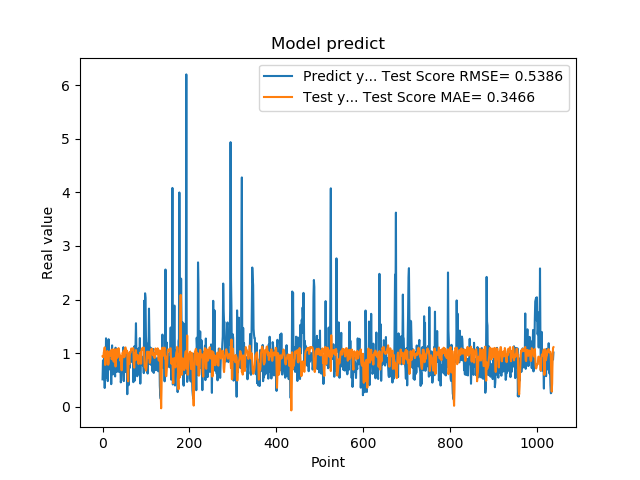

The table this chart was drawn from, first rows:
5.082880258560180664e-01, 9.399605509912636325e-01
8.640019893646240234e-01, 9.226906427950928302e-01
8.469420075416564941e-01, 9.294352213894661041e-01
7.976629734039306641e-01, 1.017745864668985645e+00
9.608020186424257592e-01, 1.034011851590203479e+00
3.470349907875061035e-01, 1.105635468100106600e+00
9.546210169792177513e-01, 7.767892494006973791e-01
5.251880288124084473e-01, 7.853327332498033497e-01
1.275226235389709695e+00, 9.510732166463579107e-01
8.723750114440917969e-01, 9.305936574050430732e-01
7.321749925613403320e-01, 1.009499152773970510e+00
7.640249729156494141e-01, 1.038493641804631329e+00
4.752210080623626154e-01, 9.823810727539669108e-01
7.414129972457885742e-01, 7.803269612963845692e-01
1.258002042770385520e+00, 8.111863766292273237e-01
7.274609804153442383e-01, 1.009726633765456905e+00
7.892770171165466309e-01, 9.679277251940658910e-01
6.914690136909484863e-01, 1.031872759364802494e+00
7.093830108642578125e-01, 9.723141318783772302e-01
1.014547944068908691e+00, 9.430672194535699715e-01
4.182830154895783026e-01, 1.054202697298962654e+00
1.002280950546264648e+00, 8.843051611074776996e-01
1.143296003341674805e+00, 9.121390705844305558e-01
6.746559739112854004e-01, 1.070235646241092242e+00
6.009536385536193848e-01, 1.004161341866353307e+00
6.538079977035522461e-01, 8.578457725234733822e-01
7.814120054244995117e-01, 8.373476376056998571e-01
8.469259738922119141e-01, 9.790059918750877443e-01
6.482390165328979492e-01, 1.069393323276786489e+00
5.623700022697448730e-01, 9.606622619918043782e-01
1.099647998809814453e+00, 7.484344014421793201e-01
9.541710019111632191e-01, 8.835534311275129449e-01
6.694499850273132324e-01, 1.069924413779332673e+00
6.464660167694091797e-01, 9.893085149989118143e-01
8.223180174827575684e-01, 9.109369124685222641e-01
8.300920128822326660e-01, 9.822345513134419503e-01
1.067314028739929199e+00, 1.074481574804118766e+00
6.827279925346374512e-01, 1.091729575759239346e+00
6.464239954948425293e-01, 1.025978383616364731e+00
6.881093978881835938e-01, 9.839076363368806089e-01
6.500350236892700195e-01, 9.177543211345378094e-01
8.693690299987792969e-01, 8.563082499233718448e-01
4.518609941005706787e-01, 9.497788133521745113e-01
4.952389895915984552e-01, 7.795824748357557121e-01
6.850870251655578613e-01, 6.769708409455116316e-01
8.653740286827087402e-01, 8.288610213101644808e-01
7.400469779968261719e-01, 1.004993059217695439e+00
8.204330205917358398e-01, 9.948333603034916761e-01
1.108605027198791504e+00, 9.836148608990588071e-01
4.751499891281127930e-01, 1.047039151146146096e+00
9.457899928092955433e-01, 9.199288565734486944e-01
7.877500057220458984e-01, 9.472134955978377402e-01
9.367713332176208496e-01, 1.093387495123255837e+00
6.470239758491516113e-01, 1.105124513064134284e+00
1.029777050018310325e+00, 1.001968755651276188e+00
9.328820109367371716e-01, 1.014920154337825231e+00
7.528370022773742676e-01, 1.045969764888997178e+00
2.307340055704117099e-01, 1.028327482477784161e+00
8.772729635238647461e-01, 5.516089648325182004e-01
7.876309752464294434e-01, 4.711184719927853370e-01
3.992269933223724365e-01, 9.883162400876268627e-01
... 979 more rows
